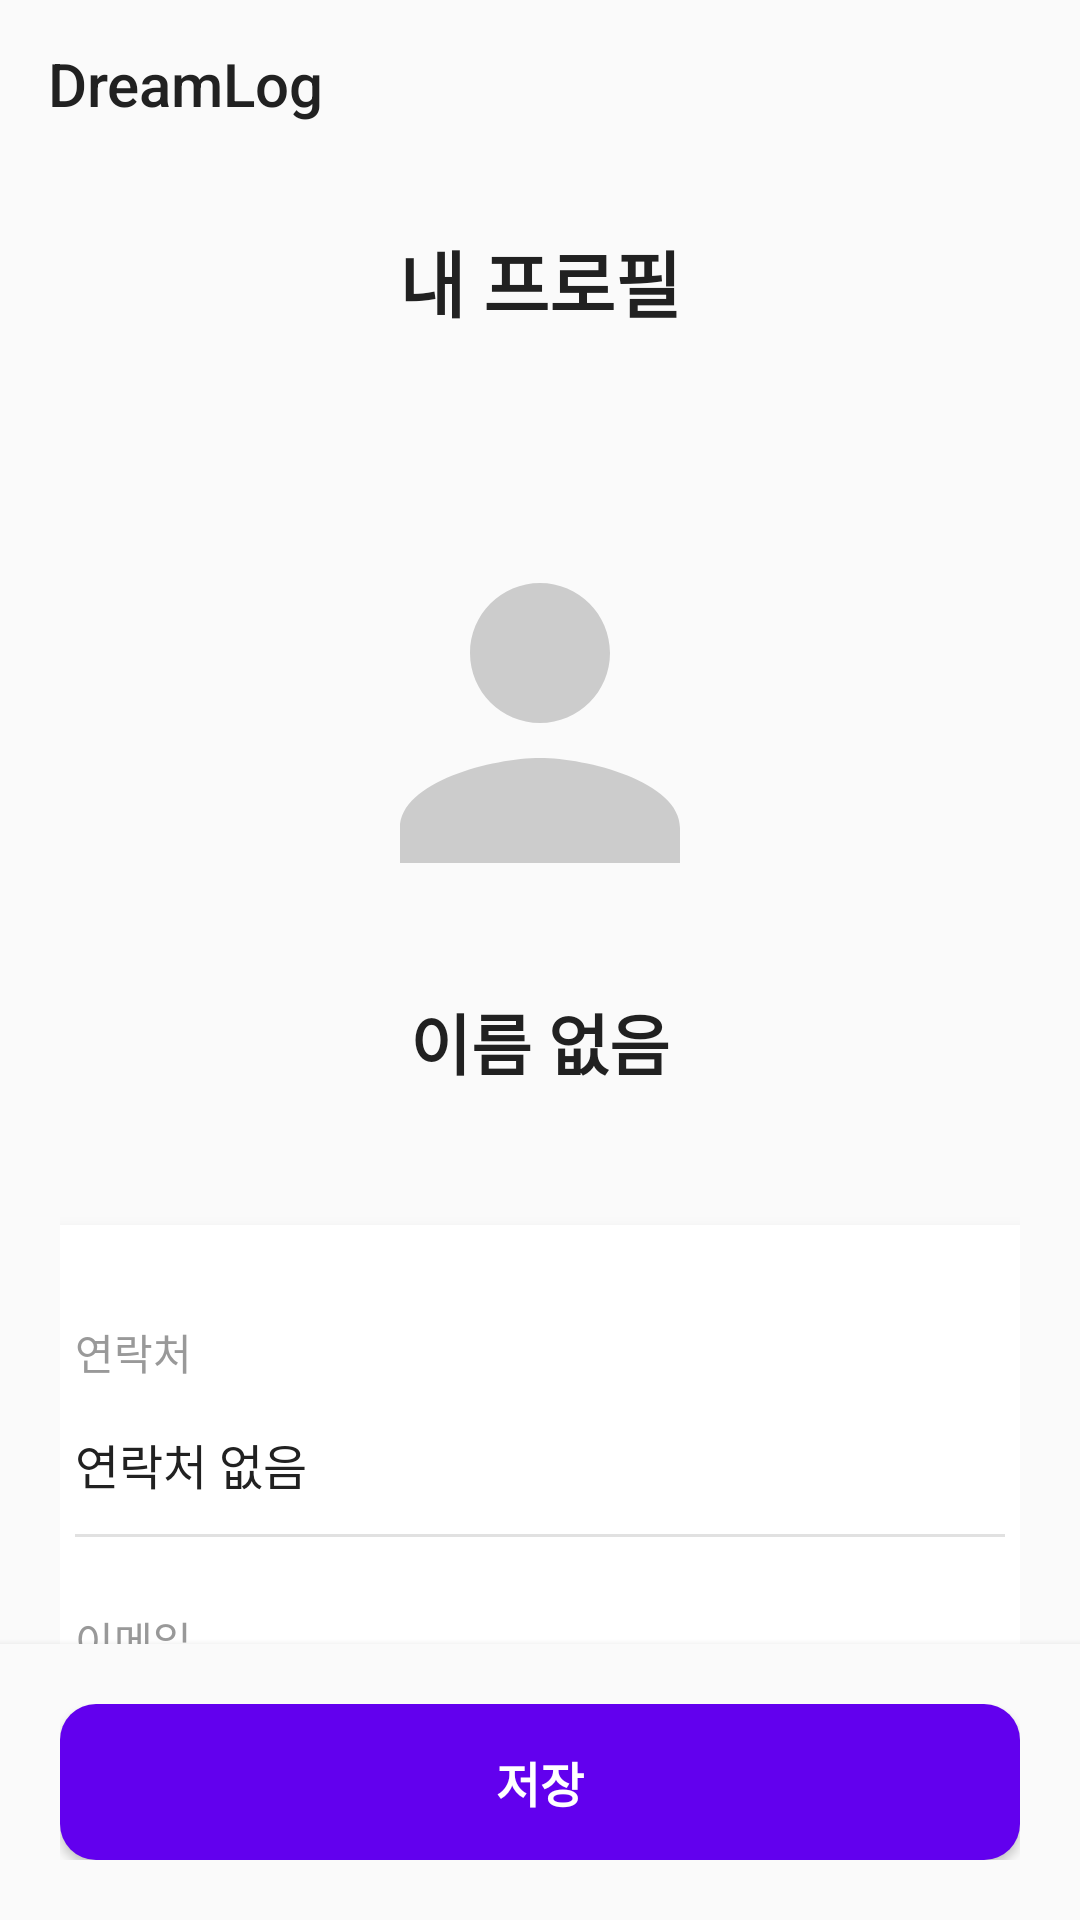

Layout XML and referenced resources for this Android screen:
<!-- AndroidManifest.xml: application theme Theme.DreamLog -->
<!-- res/layout/activity_profile.xml -->
<?xml version="1.0" encoding="utf-8"?>
<layout xmlns:android="http://schemas.android.com/apk/res/android"
    xmlns:app="http://schemas.android.com/apk/res-auto">

    <androidx.drawerlayout.widget.DrawerLayout
        android:id="@+id/drawerLayout"
        android:layout_width="match_parent"
        android:layout_height="match_parent"
        android:fitsSystemWindows="true">

        <LinearLayout
            android:layout_width="match_parent"
            android:layout_height="match_parent"
            android:orientation="vertical"
            android:background="@color/white_black_background">

            <include layout="@layout/toolbar" />

            <TextView
                android:layout_width="match_parent"
                android:layout_height="wrap_content"
                android:text="내 프로필"
                android:textSize="24sp"
                android:textStyle="bold"
                android:gravity="center"
                android:textColor="@color/black_white_text"
                android:paddingTop="20dp"
                android:paddingBottom="16dp" />

            <ScrollView
                android:layout_width="match_parent"
                android:layout_height="0dp"
                android:layout_weight="1"
                android:fillViewport="true"
                android:scrollbars="none">

                <LinearLayout
                    android:layout_width="match_parent"
                    android:layout_height="wrap_content"
                    android:orientation="vertical"
                    android:padding="20dp">

                    
                    <LinearLayout
                        android:layout_width="250dp"
                        android:layout_height="wrap_content"
                        android:layout_marginBottom="20dp"
                        android:layout_gravity="center_horizontal"
                        android:orientation="vertical"
                        android:padding="24dp"
                        android:gravity="center_horizontal"
                        android:background="@color/white_black_background">

                        <ImageView
                            android:id="@+id/imageProfile"
                            android:layout_width="140dp"
                            android:layout_height="140dp"
                            android:layout_marginBottom="20dp"
                            android:scaleType="centerCrop"
                            android:src="@drawable/ic_profile_default"
                            android:background="@drawable/circle_background"
                            android:clipToOutline="true"
                            android:elevation="4dp" />

                        <TextView
                            android:id="@+id/textName"
                            android:layout_width="wrap_content"
                            android:layout_height="wrap_content"
                            android:text="이름 없음"
                            android:textSize="22sp"
                            android:textStyle="bold"
                            android:textColor="@color/black_white_text"
                            android:gravity="center" />
                    </LinearLayout>

                    
                    <androidx.cardview.widget.CardView
                        android:layout_width="350dp"
                        android:layout_height="wrap_content"
                        android:layout_marginTop="1dp"
                        android:layout_marginBottom="10dp"
                        android:layout_gravity="center_horizontal"
                        app:cardCornerRadius="16dp"
                        app:cardElevation="4dp"
                        app:cardBackgroundColor="@color/white_black_input_bg">

                        <LinearLayout
                            android:layout_width="match_parent"
                            android:layout_height="wrap_content"
                            android:orientation="vertical"
                            android:padding="20dp">

                            
                            <LinearLayout
                                android:layout_width="match_parent"
                                android:layout_height="wrap_content"
                                android:orientation="vertical"
                                android:paddingVertical="12dp">

                                <TextView
                                    android:layout_width="match_parent"
                                    android:layout_height="wrap_content"
                                    android:text="연락처"
                                    android:textSize="14sp"
                                    android:textColor="@color/gray_gray_hint_text"
                                    android:layout_marginBottom="4dp" />

                                <EditText
                                    android:id="@+id/editPhone"
                                    android:layout_width="match_parent"
                                    android:layout_height="wrap_content"
                                    android:text="연락처 없음"
                                    android:textSize="16sp"
                                    android:textColor="@color/black_white_text"
                                    android:padding="0dp"
                                    android:background="@android:color/transparent"
                                    android:minLines="2"
                                    android:lineSpacingExtra="4dp" />

                                <View
                                    android:layout_width="match_parent"
                                    android:layout_height="1dp"
                                    android:background="@color/gray_gray_hint_text"
                                    android:alpha="0.3" />
                            </LinearLayout>

                            
                            <LinearLayout
                                android:layout_width="match_parent"
                                android:layout_height="wrap_content"
                                android:orientation="vertical"
                                android:paddingVertical="12dp">

                                <TextView
                                    android:layout_width="match_parent"
                                    android:layout_height="wrap_content"
                                    android:text="이메일"
                                    android:textSize="14sp"
                                    android:textColor="@color/gray_gray_hint_text"
                                    android:layout_marginBottom="4dp" />

                                <TextView
                                    android:id="@+id/editEmail"
                                    android:layout_width="match_parent"
                                    android:layout_height="wrap_content"
                                    android:text="이메일 없음"
                                    android:textSize="16sp"
                                    android:textColor="@color/black_white_text"
                                    android:padding="0dp"
                                    android:layout_marginTop="10dp"
                                    android:layout_marginBottom="10dp"
                                    android:background="@android:color/transparent"/>

                                <View
                                    android:layout_width="match_parent"
                                    android:layout_height="1dp"
                                    android:background="@color/gray_gray_hint_text"
                                    android:alpha="0.3" />
                            </LinearLayout>

                            
                            <LinearLayout
                                android:layout_width="match_parent"
                                android:layout_height="wrap_content"
                                android:orientation="vertical"
                                android:paddingVertical="12dp">

                                <TextView
                                    android:layout_width="match_parent"
                                    android:layout_height="wrap_content"
                                    android:text="한줄 소개"
                                    android:textSize="14sp"
                                    android:textColor="@color/gray_gray_hint_text"
                                    android:layout_marginBottom="4dp" />

                                <EditText
                                    android:id="@+id/editComment"
                                    android:layout_width="match_parent"
                                    android:layout_height="wrap_content"
                                    android:text="한줄 소개 없음"
                                    android:textSize="16sp"
                                    android:textColor="@color/black_white_text"
                                    android:padding="0dp"
                                    android:background="@android:color/transparent"
                                    android:minLines="2"
                                    android:lineSpacingExtra="4dp" />

                                <View
                                    android:layout_width="match_parent"
                                    android:layout_height="1dp"
                                    android:background="@color/gray_gray_hint_text"
                                    android:alpha="0.3" />
                            </LinearLayout>
                        </LinearLayout>
                    </androidx.cardview.widget.CardView>
                </LinearLayout>
            </ScrollView>

            <LinearLayout
                android:layout_width="match_parent"
                android:layout_height="wrap_content"
                android:orientation="horizontal"
                android:padding="20dp"
                android:gravity="center"
                android:background="@color/white_black_background"
                android:elevation="4dp">

                <Button
                    android:id="@+id/btnSave"
                    android:layout_width="match_parent"
                    android:layout_height="52dp"
                    android:text="저장"
                    android:background="@drawable/bg_btn_primary"
                    android:textColor="@color/white_black_button_text"
                    android:textSize="16sp"
                    android:textStyle="bold" />
            </LinearLayout>
        </LinearLayout>

        <include layout="@layout/drawer_layout" />
    </androidx.drawerlayout.widget.DrawerLayout>
</layout>
<!-- res/layout/toolbar.xml (included above) -->
<?xml version="1.0" encoding="utf-8"?>
<androidx.appcompat.widget.Toolbar
    xmlns:android="http://schemas.android.com/apk/res/android"
    android:id="@+id/toolbar"
    android:layout_width="match_parent"
    android:layout_height="?attr/actionBarSize"
    android:background="@color/white_black_background"
    android:title="DreamLog"
    android:titleTextColor="@color/black_white_text"
    android:elevation="0dp" />
<!-- res/layout/drawer_layout.xml (included above) -->
<?xml version="1.0" encoding="utf-8"?>
<LinearLayout
    xmlns:android="http://schemas.android.com/apk/res/android"
    xmlns:app="http://schemas.android.com/apk/res-auto"
    android:layout_width="wrap_content"
    android:layout_height="match_parent"
    android:orientation="vertical"
    android:layout_gravity="start"
    android:background="@color/white_black_background">

    <com.google.android.material.navigation.NavigationView
        android:id="@+id/navigationView"
        android:layout_width="match_parent"
        android:layout_height="0dp"
        android:layout_weight="1"
        app:menu="@menu/drawer_menu" />

    <Button
        android:id="@+id/menu_logout"
        android:layout_width="match_parent"
        android:layout_height="wrap_content"
        android:text="로그아웃"
        android:drawableLeft="@android:drawable/ic_lock_power_off"
        android:textColor="@color/black_white_text"
        android:layout_margin="16dp"
        android:background="?android:attr/selectableItemBackground"
        android:elevation="0dp"
        android:stateListAnimator="@null"
        android:outlineProvider="none" />
</LinearLayout>
<!-- resources referenced by this layout -->
<resources>
  <color name="black_white_text">#212121</color>
  <color name="gray_gray_hint_text">#999999</color>
  <color name="white_black_background">#FAFAFA</color>
  <color name="white_black_button_text">#FFFFFF</color>
  <color name="white_black_input_bg">#FFFFFF</color>
  <!-- drawable bg_btn_primary (drawable) -->
  <shape xmlns:android="http://schemas.android.com/apk/res/android" android:shape="rectangle">
      <solid android:color="#6200EE"/>
      <corners android:radius="12dp"/>
      <padding android:left="8dp" android:right="8dp" />
  </shape>
  <!-- drawable ic_profile_default (drawable) -->
  <?xml version="1.0" encoding="utf-8"?>
  <vector xmlns:android="http://schemas.android.com/apk/res/android"
      android:width="120dp"
      android:height="120dp"
      android:viewportWidth="24"
      android:viewportHeight="24">
  
      <path
          android:fillColor="#CCCCCC"
          android:pathData="M12,12c2.21,0 4,-1.79 4,-4s-1.79,-4 -4,-4 -4,1.79 -4,4 1.79,4 4,4zm0,2c-2.67,0 -8,1.34 -8,4v2h16v-2c0,-2.66 -5.33,-4 -8,-4z" />
  </vector>
  <style name="Theme.DreamLog" parent="Theme.AppCompat.DayNight.NoActionBar">
          <item name="android:statusBarColor">@color/white_black_background</item>
          <item name="android:windowBackground">@color/white_black_background</item>
          <item name="colorPrimary">@color/white_black_background</item>
          <item name="colorPrimaryDark">@color/white_black_background</item>
          <item name="colorAccent">@color/black_white_text</item> 
          <item name="android:textColorPrimary">@color/black_white_text</item>
      </style>
</resources>
